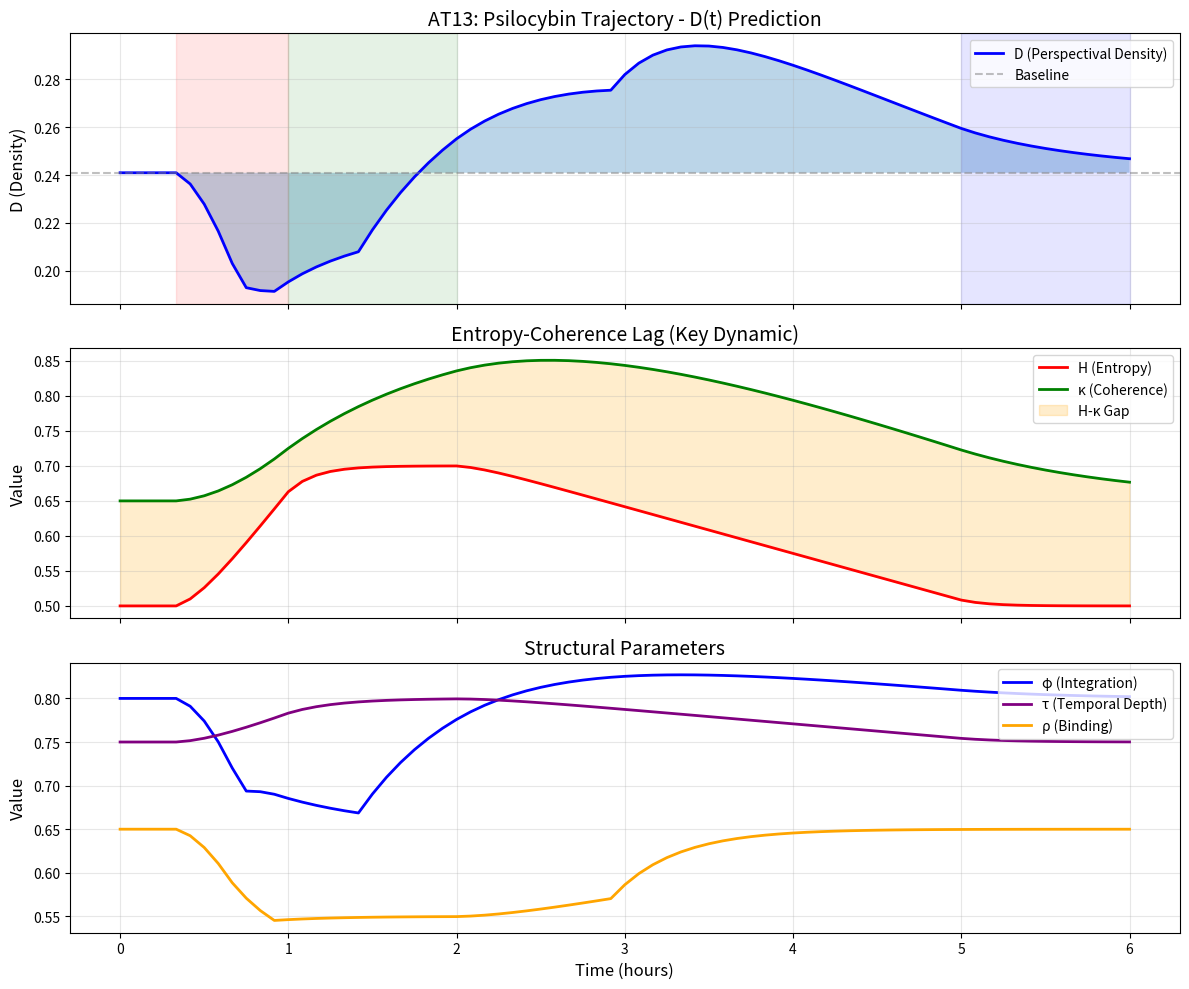

The script that saved this image: (Note: this script raises an exception after producing the figure.)
#!/usr/bin/env python3
"""
Trajectory Simulation for AT13: Psychedelic Trajectory Test

Tests whether the Conduit Monism formula (v9.3) produces the expected
phenomenological arc during a psychedelic experience WITHOUT adding
derivative or momentum terms.

Hypothesis: The "Anxiety Dip → Breakthrough → Afterglow" pattern emerges
naturally from parameter lag dynamics.

Key insight from multi-AI review:
- κ lags H (coherence takes time to establish in chaos)
- φ wobbles at onset (integration disrupted before hyper-integration)
- τ may extend during peak (temporal depth increases)
"""

import numpy as np
import matplotlib
matplotlib.use('Agg')  # Non-interactive backend for headless execution
import matplotlib.pyplot as plt
from dataclasses import dataclass
from typing import List, Tuple

@dataclass
class State:
    """Consciousness state at a moment in time."""
    time_min: float
    phi: float      # Integration
    tau: float      # Temporal depth
    rho: float      # Binding
    H: float        # Entropy
    kappa: float    # Coherence

    @property
    def entropy_gate(self) -> float:
        """Calculate the entropy modulation term: [(1 - √H) + (H × κ)]"""
        return (1 - np.sqrt(self.H)) + (self.H * self.kappa)

    @property
    def structural(self) -> float:
        """Calculate φ × τ × ρ"""
        return self.phi * self.tau * self.rho

    @property
    def D(self) -> float:
        """Calculate perspectival density: D = φ × τ × ρ × [(1 - √H) + (H × κ)]"""
        return self.structural * self.entropy_gate

    def __repr__(self):
        return (f"T+{self.time_min:3.0f}min | φ={self.phi:.2f} τ={self.tau:.2f} "
                f"ρ={self.rho:.2f} H={self.H:.2f} κ={self.kappa:.2f} | "
                f"Gate={self.entropy_gate:.3f} D={self.D:.3f}")


def lag_toward(current: float, target: float, rate: float) -> float:
    """Move current value toward target at given rate (0-1)."""
    return current + rate * (target - current)


def simulate_psilocybin_trajectory(
    duration_hours: float = 6.0,
    timestep_min: float = 5.0,
    kappa_lag_rate: float = 0.08,  # κ responds VERY slowly to H changes
    phi_recovery_rate: float = 0.12,  # φ recovers slowly after crash
) -> List[State]:
    """
    Simulate a psilocybin trajectory with realistic parameter dynamics.

    Key dynamics modeled:
    1. H rises quickly (drug hits fast)
    2. κ lags behind H (takes time to find structure in chaos)
    3. φ dips at onset (disintegration), then recovers/hyper-integrates
    4. ρ dips slightly mid-trip
    5. τ extends during peak

    Returns list of State objects at each timestep.
    """
    states = []

    # Baseline values (waking consciousness from CANON)
    baseline = {
        'phi': 0.80, 'tau': 0.75, 'rho': 0.65, 'H': 0.50, 'kappa': 0.65
    }

    # Target values at peak (from CANON psilocybin calibration)
    peak_targets = {
        'phi': 0.85,   # Hyper-integration (discovered in AT11)
        'tau': 0.80,   # Extended temporal depth
        'rho': 0.55,   # Slight dip in binding
        'H': 0.70,     # High entropy
        'kappa': 0.90  # High coherence (structured chaos)
    }

    # Pharmacokinetic profile (simplified)
    # Psilocybin: onset 20-40min, peak 60-90min, duration 4-6hr
    def drug_effect(t_min: float) -> float:
        """Returns 0-1 drug effect level based on pharmacokinetics."""
        if t_min < 20:
            return 0.0
        elif t_min < 60:
            # Rising phase
            return (t_min - 20) / 40
        elif t_min < 120:
            # Peak plateau
            return 1.0
        elif t_min < 300:
            # Gradual descent
            return 1.0 - (t_min - 120) / 180
        else:
            # Return to baseline
            return max(0, 1.0 - (t_min - 120) / 180)

    # Initialize current values at baseline
    current = baseline.copy()
    kappa_target = baseline['kappa']

    n_steps = int(duration_hours * 60 / timestep_min)

    for i in range(n_steps + 1):
        t = i * timestep_min
        effect = drug_effect(t)

        # === H (Entropy) - responds quickly to drug ===
        H_target = baseline['H'] + effect * (peak_targets['H'] - baseline['H'])
        current['H'] = lag_toward(current['H'], H_target, rate=0.4)  # Fast response

        # === κ (Coherence) - LAGS behind H ===
        # This is the key dynamic: κ takes time to establish structure
        kappa_target = baseline['kappa'] + effect * (peak_targets['kappa'] - baseline['kappa'])
        current['kappa'] = lag_toward(current['kappa'], kappa_target, rate=kappa_lag_rate)

        # === φ (Integration) - CRASHES at onset, then hyper-integrates ===
        if 20 < t < 50:
            # Onset: integration severely disrupted (disorientation, "falling apart")
            phi_target = baseline['phi'] - 0.30 * min(effect * 2, 1.0)  # Faster, deeper crash
        elif 50 <= t < 90:
            # Transition: slowly recovering
            phi_target = baseline['phi'] - 0.15 * effect
        else:
            # Peak and beyond: hyper-integration
            phi_target = baseline['phi'] + effect * (peak_targets['phi'] - baseline['phi'])
        current['phi'] = lag_toward(current['phi'], phi_target, rate=phi_recovery_rate)

        # === τ (Temporal Depth) - extends during peak ===
        tau_target = baseline['tau'] + effect * (peak_targets['tau'] - baseline['tau'])
        current['tau'] = lag_toward(current['tau'], tau_target, rate=0.25)

        # === ρ (Binding) - dips during onset and mid-trip ===
        if 20 < t < 60:
            # Onset: binding disrupted along with integration
            rho_target = baseline['rho'] - 0.15 * min(effect * 2, 1.0)
        elif 60 <= t < 180:
            # Mid-trip: moderate dip
            rho_target = baseline['rho'] - 0.10 * effect
        else:
            rho_target = baseline['rho']
        current['rho'] = lag_toward(current['rho'], rho_target, rate=0.20)

        states.append(State(
            time_min=t,
            phi=current['phi'],
            tau=current['tau'],
            rho=current['rho'],
            H=current['H'],
            kappa=current['kappa']
        ))

    return states


def analyze_trajectory(states: List[State]) -> dict:
    """Analyze trajectory for key phenomenological predictions."""

    D_values = [s.D for s in states]
    times = [s.time_min for s in states]

    baseline_D = D_values[0]
    min_D = min(D_values)
    min_D_time = times[D_values.index(min_D)]
    max_D = max(D_values)
    max_D_time = times[D_values.index(max_D)]
    final_D = D_values[-1]

    # Check for anxiety dip
    onset_window = [s for s in states if 20 <= s.time_min <= 60]
    if onset_window:
        onset_min_D = min(s.D for s in onset_window)
        anxiety_dip = onset_min_D < baseline_D * 0.9  # >10% drop
    else:
        anxiety_dip = False
        onset_min_D = None

    # Check for afterglow
    afterglow_window = [s for s in states if s.time_min >= 300]
    if afterglow_window:
        afterglow_D = np.mean([s.D for s in afterglow_window])
        afterglow_present = afterglow_D > baseline_D * 1.02  # >2% above baseline
    else:
        afterglow_present = False
        afterglow_D = None

    return {
        'baseline_D': baseline_D,
        'min_D': min_D,
        'min_D_time': min_D_time,
        'max_D': max_D,
        'max_D_time': max_D_time,
        'final_D': final_D,
        'anxiety_dip_detected': anxiety_dip,
        'onset_min_D': onset_min_D,
        'afterglow_present': afterglow_present,
        'afterglow_D': afterglow_D,
    }


def plot_trajectory(states: List[State], save_path: str = None):
    """Generate visualization of D(t) and parameter dynamics."""

    times = [s.time_min / 60 for s in states]  # Convert to hours

    fig, axes = plt.subplots(3, 1, figsize=(12, 10), sharex=True)

    # Plot 1: D(t) - the main prediction
    ax1 = axes[0]
    D_values = [s.D for s in states]
    ax1.plot(times, D_values, 'b-', linewidth=2, label='D (Perspectival Density)')
    ax1.axhline(y=D_values[0], color='gray', linestyle='--', alpha=0.5, label='Baseline')
    ax1.fill_between(times, D_values, D_values[0], alpha=0.3)
    ax1.set_ylabel('D (Density)', fontsize=12)
    ax1.set_title('AT13: Psilocybin Trajectory - D(t) Prediction', fontsize=14)
    ax1.legend(loc='upper right')
    ax1.grid(True, alpha=0.3)

    # Mark key phases
    ax1.axvspan(0.33, 1.0, alpha=0.1, color='red', label='Onset')
    ax1.axvspan(1.0, 2.0, alpha=0.1, color='green', label='Peak')
    ax1.axvspan(5.0, 6.0, alpha=0.1, color='blue', label='Afterglow')

    # Plot 2: H and κ (the lag dynamic)
    ax2 = axes[1]
    H_values = [s.H for s in states]
    kappa_values = [s.kappa for s in states]
    ax2.plot(times, H_values, 'r-', linewidth=2, label='H (Entropy)')
    ax2.plot(times, kappa_values, 'g-', linewidth=2, label='κ (Coherence)')
    ax2.fill_between(times, H_values, kappa_values, alpha=0.2, color='orange', label='H-κ Gap')
    ax2.set_ylabel('Value', fontsize=12)
    ax2.set_title('Entropy-Coherence Lag (Key Dynamic)', fontsize=14)
    ax2.legend(loc='upper right')
    ax2.grid(True, alpha=0.3)

    # Plot 3: Structural terms (φ, τ, ρ)
    ax3 = axes[2]
    phi_values = [s.phi for s in states]
    tau_values = [s.tau for s in states]
    rho_values = [s.rho for s in states]
    ax3.plot(times, phi_values, 'b-', linewidth=2, label='φ (Integration)')
    ax3.plot(times, tau_values, 'purple', linewidth=2, label='τ (Temporal Depth)')
    ax3.plot(times, rho_values, 'orange', linewidth=2, label='ρ (Binding)')
    ax3.set_xlabel('Time (hours)', fontsize=12)
    ax3.set_ylabel('Value', fontsize=12)
    ax3.set_title('Structural Parameters', fontsize=14)
    ax3.legend(loc='upper right')
    ax3.grid(True, alpha=0.3)

    plt.tight_layout()

    if save_path:
        plt.savefig(save_path, dpi=150, bbox_inches='tight')
        print(f"Saved plot to {save_path}")

    plt.close()  # Close instead of show for headless execution


def main():
    print("=" * 70)
    print("AT13: Psychedelic Trajectory Simulation")
    print("Testing if v9.3 formula produces Anxiety → Breakthrough → Afterglow")
    print("=" * 70)
    print()

    # Run simulation
    states = simulate_psilocybin_trajectory()

    # Print trajectory
    print("TIME-SERIES OUTPUT:")
    print("-" * 70)
    for i, s in enumerate(states):
        if i % 6 == 0:  # Print every 30 minutes
            print(s)
    print()

    # Analyze
    analysis = analyze_trajectory(states)

    print("ANALYSIS:")
    print("-" * 70)
    print(f"Baseline D:        {analysis['baseline_D']:.4f}")
    print(f"Minimum D:         {analysis['min_D']:.4f} (at T+{analysis['min_D_time']:.0f}min)")
    print(f"Maximum D:         {analysis['max_D']:.4f} (at T+{analysis['max_D_time']:.0f}min)")
    print(f"Final D:           {analysis['final_D']:.4f}")
    print()

    print("PHENOMENOLOGICAL PREDICTIONS:")
    print("-" * 70)

    if analysis['anxiety_dip_detected']:
        dip_pct = (1 - analysis['onset_min_D'] / analysis['baseline_D']) * 100
        print(f"✓ ANXIETY DIP DETECTED: D drops {dip_pct:.1f}% during onset")
        print(f"  (Onset minimum D = {analysis['onset_min_D']:.4f})")
    else:
        print("✗ No significant anxiety dip during onset")

    if analysis['afterglow_present']:
        glow_pct = (analysis['afterglow_D'] / analysis['baseline_D'] - 1) * 100
        print(f"✓ AFTERGLOW DETECTED: D is {glow_pct:.1f}% above baseline post-trip")
        print(f"  (Afterglow D = {analysis['afterglow_D']:.4f})")
    else:
        print("✗ No significant afterglow detected")

    print()
    print("VERDICT:")
    print("-" * 70)

    if analysis['anxiety_dip_detected'] and analysis['afterglow_present']:
        print("✓ H0 SUPPORTED: Framework produces expected phenomenological arc")
        print("  WITHOUT derivative or momentum terms.")
        print("  The lag model is sufficient.")
    elif analysis['anxiety_dip_detected']:
        print("~ PARTIAL: Anxiety dip present, afterglow unclear")
    else:
        print("✗ H0 CHALLENGED: Expected patterns not emerging")
        print("  May need to revise lag parameters or consider H1/H2")

    # Plot
    print()
    print("Generating visualization...")
    plot_trajectory(states, save_path='research_output/at13_trajectory.png')


if __name__ == '__main__':
    main()
